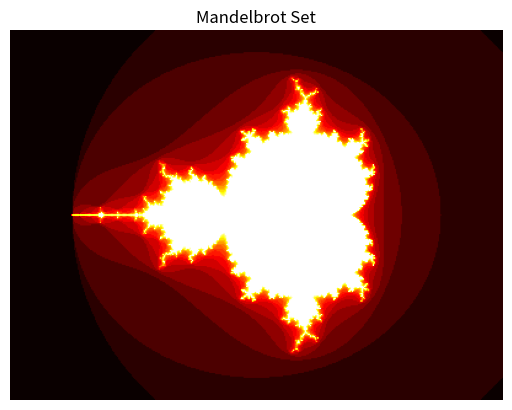

Python code for this plot:
import numpy as np
import matplotlib.pyplot as plt

def get_M_Map(w, h, maxit=20, r=2):
    # 此时的xy表示两个方向上的底图的像素点的坐标，一维数组
    x = np.linspace(-2.5, 1.5, 4*w+1)
    y = np.linspace(-1.5, 1.5, 3*h+1)

    # meshgrid相当于把一维的东西变为二维的，显示利用广播规则进行扩展。
    # 对于x， 变成（None, :）, 也就是1行xx列， [[1, 2, 3, ...]]
    # 对于y， 变成（:, None）, 也就是xx行1列， [[1], [2], [3], ...]
    # 然后让x沿着行方向（因为要把1行扩展成多行）复制， 让y沿着列方向（因为要把1列扩展成多列）复制

    # 此时得到的A， B都是二维数组，分别是横坐标和纵坐标，用于计算得到一个复数的坐标点
    A, B = np.meshgrid(x, y)

    # 相当于C = x[None, :] + y[:, None]*1j
    # 不能直接c = x + y*1j，因为x和y是一维数组，出来的c也是一维数组，无法表达一个面，只能表达一个对角线
    # B 的每个元素（y轴作为虚部，x轴作为实部）乘以虚数单位 j，从"实数 y"变成"纯虚数 yi"
    # 这样C就是复数的类型，complex128
    C = A + B*1j

    z = np.zeros_like(C)
    # 记录离散的循环轮数，只需要记录第一次的离散的那些，因为一个坐标可能在循环内离散多次，只有第一次有意义
    # divided = maxit + np.zeros(z.shape, dtype=np.int_)
    divided = np.full(C.shape, maxit, dtype=np.int_)

    for i in range(maxit):
        # 执行核心公式
        z = z ** 2 + C
        # 判断数是否离散，数字是否大于r，大于就是离散
        is_lisan = abs(z) > r
        # 判断是不是第一次离散， 本次是离散，并且之前的divided没有被赋值，还是初始值
        # 不能用0来作为初始化，因为无法区分【第0次循环离散】【没有离散过】
        is_first_lisan = is_lisan & (divided == maxit)

        # 记录第一次离散的循环轮数
        divided[is_first_lisan] = i
        # 让已经离散的坐标记录为r，防止数字爆炸（已经离散过的已经被记录了，是没有意义的）
        z[is_lisan] = r
    return divided


def main():
    plt.clf()
    data = get_M_Map(100, 100)
    plt.imshow(data, cmap="hot", origin="lower")
    plt.title("Mandelbrot Set")
    plt.axis("off")
    plt.show()


if __name__ == "__main__":
    main()
